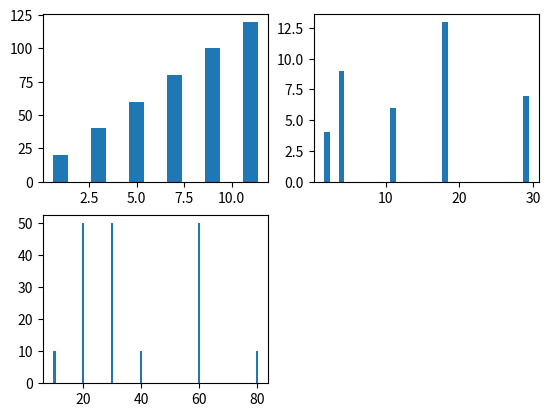

Here is the Python script that generated this plot:
# -*- coding: utf-8 -*-
"""
Created on Tue Apr  9 19:36:06 2019

@author: PandA23
"""

from matplotlib import pyplot as ariq

print(1174087%3+2)

def bar_ariq():
    x = [1,3,5,7,9,11]
    y = [20,40,60,80,100,120]

    x1 = [2,4,18,29,11]
    y1 = [4,9,13,7,6]

    x2 = [20,60,80,30,40,20,10]
    y2 = [10,50,10,50,10,50,10]

    ariq.subplot(221)
    ariq.bar(x,y)
    ariq.subplot(222)
    ariq.bar(x1,y1)
    ariq.subplot(223)
    ariq.bar(x2,y2)
    ariq.show() 

bar_ariq()